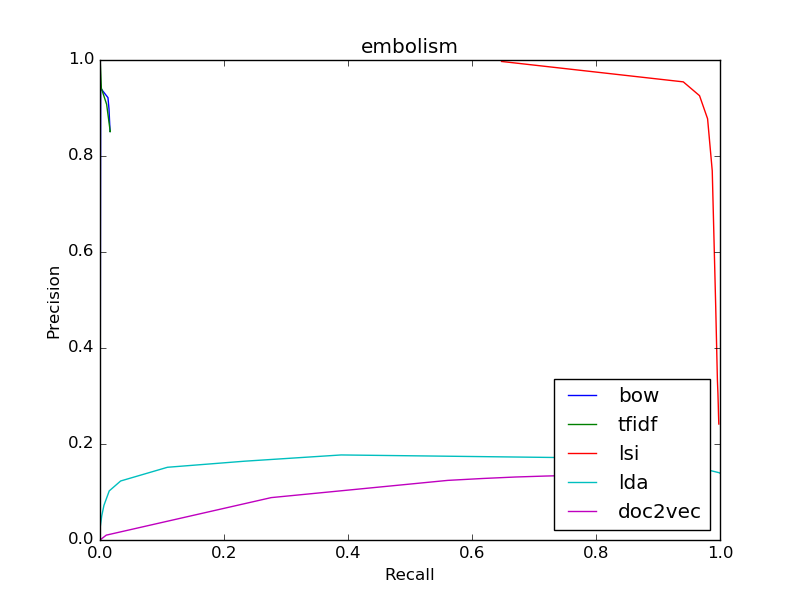

Source data for this figure (header and first rows):
bow
0.8511, 0.0164
0.8511, 0.0164
0.8511, 0.0164
0.8571, 0.01599
0.8983, 0.01449
0.9216, 0.01285
0.9412, 0.001094
0, 0.0
0, 0.0
0, 0.0
0, 0.0
tfidf
0.8511, 0.0164
0.8511, 0.0164
0.8511, 0.0164
0.8511, 0.0164
0.8505, 0.01634
0.853, 0.01627
0.9075, 0.01073
0.9412, 0.002187
1.0, 0.0002734
1.0, 0.0001367
0, 0.0
lsi
0.2416, 0.9981
0.2416, 0.9981
0.2607, 0.9976
0.2817, 0.9972
0.3058, 0.9967
0.3319, 0.9958
0.4855, 0.9931
0.7692, 0.9875
0.8776, 0.98
0.9257, 0.967
0.9544, 0.9408
lda
0.1391, 1.0
0.1391, 1.0
0.1401, 0.9989
0.1693, 0.9062
0.1772, 0.389
0.1642, 0.2333
0.1515, 0.1088
0.1229, 0.03329
0.1023, 0.0149
0.07215, 0.006356
0.05012, 0.002802
doc2vec
0.1348, 0.764
0.1348, 0.764
0.1332, 0.7175
0.1312, 0.6699
0.1281, 0.6172
0.1242, 0.5609
0.0883, 0.2761
0.01013, 0.01012
0.0, 0.0
0.0, 0.0
0, 0.0
